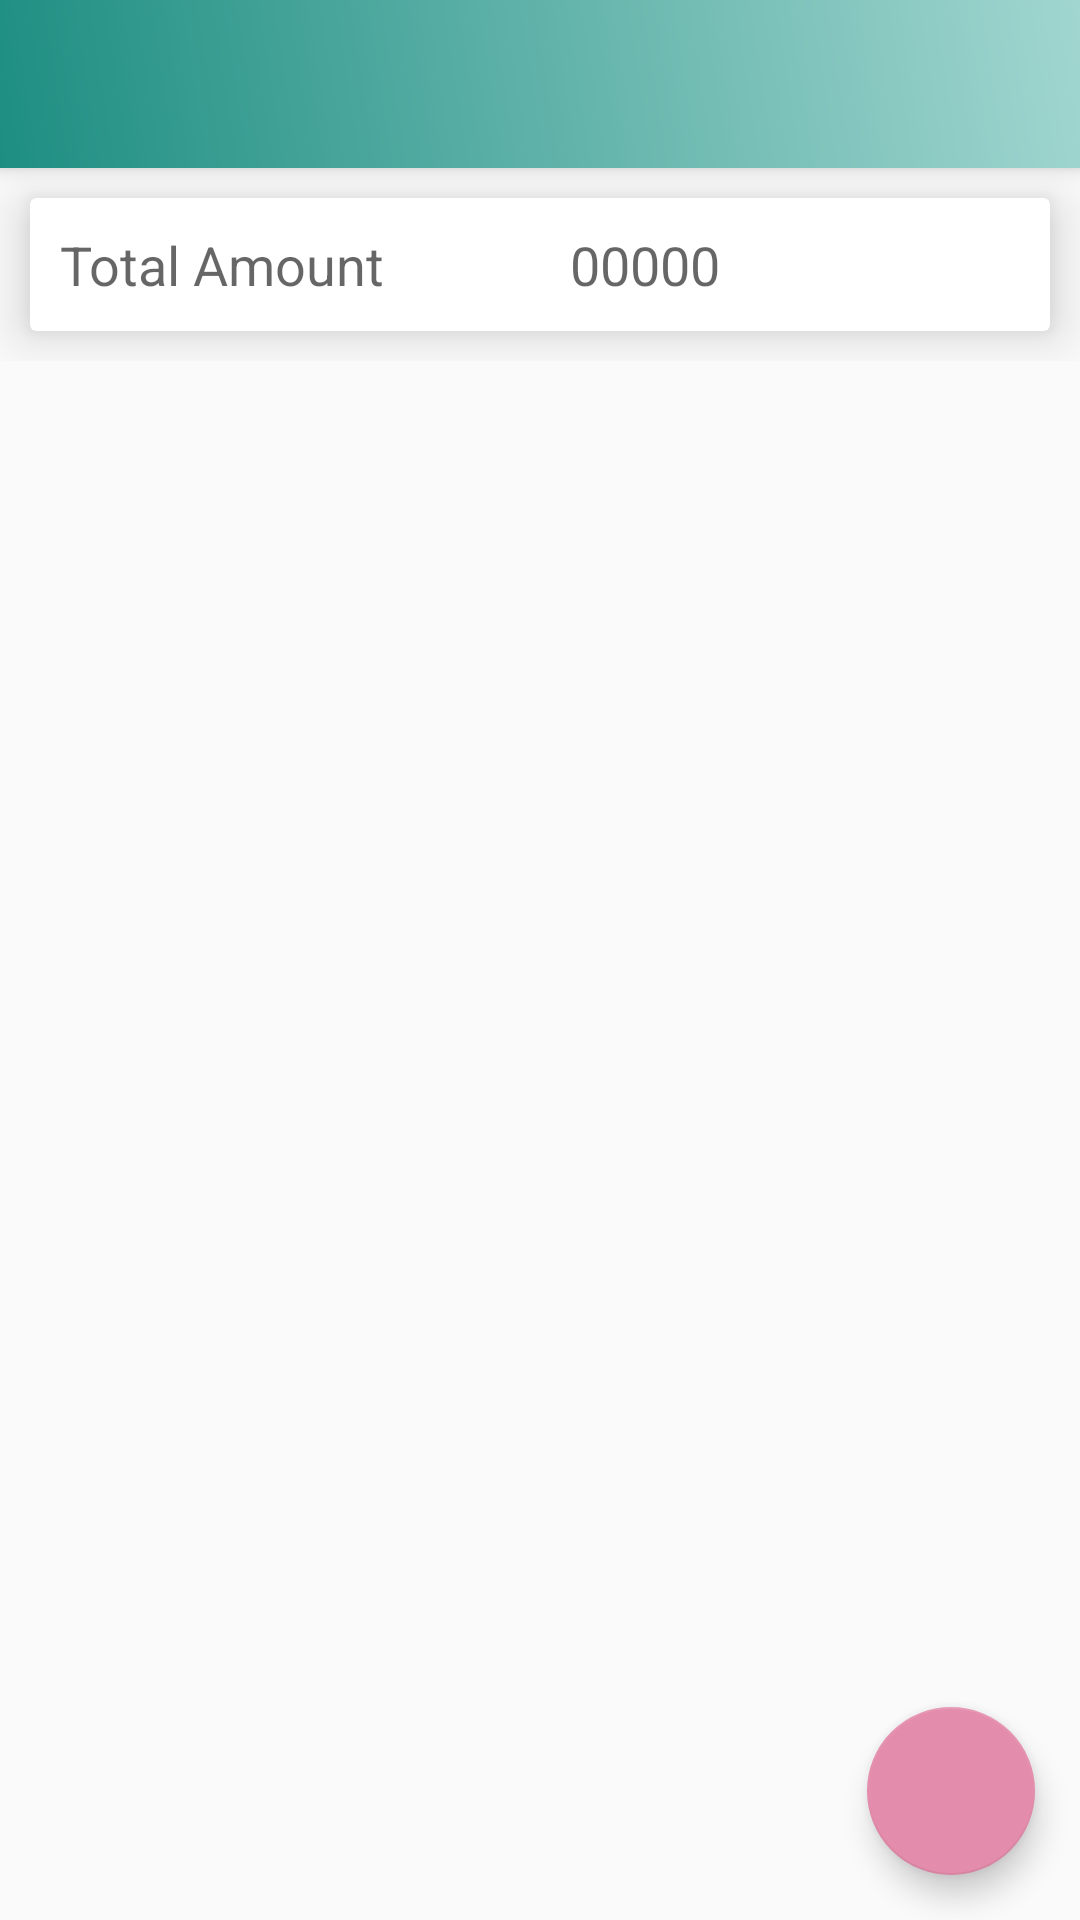

This screen was rendered from an Android layout file. Write that file and the resources it references.
<!-- AndroidManifest.xml: application theme AppTheme -->
<!-- res/layout/activity_home.xml -->
<?xml version="1.0" encoding="utf-8"?>
<LinearLayout
    xmlns:android="http://schemas.android.com/apk/res/android"
    xmlns:andriod="http://schemas.android.com/apk/res-auto"
    xmlns:tools="http://schemas.android.com/tools"
    xmlns:app="http://schemas.android.com/apk/res-auto"

    android:layout_width="match_parent"
    android:orientation="vertical"
    android:layout_height="match_parent"
    tools:context="nl.ignadas.dailyshoppinglist.HomeActivity">

    <include layout="@layout/toolbar"
        android:id="@+id/homeToolbar"
        />

    <android.support.design.widget.CoordinatorLayout
        android:layout_width="match_parent"
        android:layout_height="match_parent">
        
        <LinearLayout
            android:layout_width="match_parent"
            android:orientation="vertical"
            android:layout_height="wrap_content">

            <android.support.v7.widget.CardView
                android:layout_width="match_parent"
                android:layout_margin="10dp"
                app:cardElevation="10dp"
                android:elevation="10dp"
                android:layout_height="match_parent">

                <LinearLayout
                    android:layout_width="match_parent"
                    android:orientation="horizontal"
                    android:layout_height="wrap_content">

                    <RelativeLayout
                        android:layout_width="0dp"
                        android:layout_height="wrap_content"
                        android:layout_weight="2">

                        <TextView
                            android:layout_width="match_parent"
                            android:layout_height="wrap_content"
                            android:text="Total Amount"
                            android:padding="10dp"
                            android:textAppearance="?android:textAppearanceMedium"
                            />
                    </RelativeLayout>

                    <RelativeLayout
                        android:layout_width="0dp"
                        android:layout_height="wrap_content"
                        android:layout_weight="2"
                        >
                        <TextView
                            android:id="@+id/totalAmount"
                            android:layout_width="match_parent"
                            android:layout_height="wrap_content"
                            android:text="00000"
                            android:padding="10dp"
                            android:textAppearance="?android:textAppearanceMedium"
                            />


                    </RelativeLayout>
                </LinearLayout>

            </android.support.v7.widget.CardView>

            <android.support.v7.widget.RecyclerView
                android:id="@+id/recyclerHome"
                android:layout_width="match_parent"
                android:layout_height="match_parent">

            </android.support.v7.widget.RecyclerView>
        </LinearLayout>

        <android.support.design.widget.FloatingActionButton
            android:layout_width="match_parent"
            android:layout_height="wrap_content"
            android:layout_gravity="end|bottom"
            android:layout_margin="15dp"
            app:fabSize="normal"
            android:src="@drawable/ic_plus"
            android:id="@+id/fab"
            android:backgroundTint="#e48cac"
            />



    </android.support.design.widget.CoordinatorLayout>
</LinearLayout>
<!-- res/layout/toolbar.xml (included above) -->
<?xml version="1.0" encoding="utf-8"?>
<android.support.v7.widget.Toolbar
    xmlns:android="http://schemas.android.com/apk/res/android"
    xmlns:andriod="http://schemas.android.com/apk/res-auto"
    xmlns:app="http://schemas.android.com/apk/res-auto"
    andriod:background="@drawable/back_design"
    app:popupTheme="@style/Base.ThemeOverlay.AppCompat.Dark"
    andriod:theme="@style/Base.ThemeOverlay.AppCompat.Dark"
    andriod:elevation="4dp"
    android:layout_height="wrap_content"
    android:layout_width="match_parent">

</android.support.v7.widget.Toolbar>
<!-- resources referenced by this layout -->
<resources>
  <!-- drawable back_design (drawable) -->
  <?xml version="1.0" encoding="utf-8"?>
  <shape xmlns:android="http://schemas.android.com/apk/res/android"
      xmlns:andriod="http://schemas.android.com/aapt">
      <gradient andriod:angle="45"
          android:startColor="#FF1E8E82"
          android:endColor="#FFA1D6D0"/>
  
  </shape>
  <style name="AppTheme" parent="Theme.AppCompat.Light.DarkActionBar">
          
          <item name="colorPrimary">@color/colorPrimary</item>
          <item name="colorPrimaryDark">@color/colorPrimaryDark</item>
          <item name="colorAccent">@color/colorAccent</item>
          <item name="windowActionBar">false</item>
          <item name="windowNoTitle">true</item>
      </style>
  <color name="colorPrimary">#008577</color>
  <color name="colorPrimaryDark">#00574B</color>
  <color name="colorAccent">#e48cac</color>
</resources>
